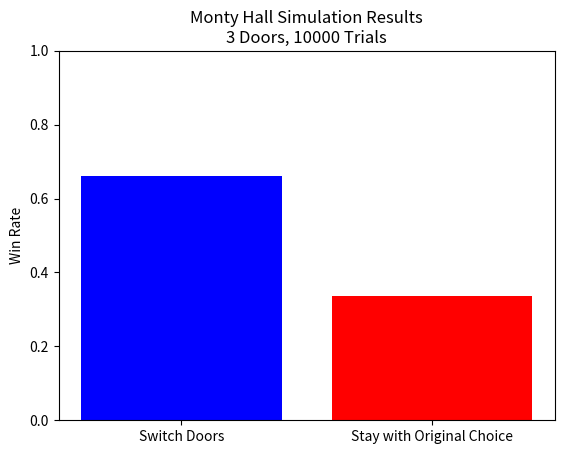

This figure's Python source:
"""
Monty Hall Simulation Script

Author: Wilmer Leon
Contact: https://www.linkedin.com/in/wilmer-leon/

Description:
This script simulates the Monty Hall problem, a classic probability puzzle.
It demonstrates the win rates for both switching doors and staying with the
original choice. Supports interactive mode with variable door counts.

Usage:
python monty_hall_simulation.py [-i/--interactive]

Dependencies:
- Python 3.6 or higher
- `random` package (built-in)
- `matplotlib` package (install with `pip install matplotlib`)
"""

import random
import matplotlib.pyplot as plt
import argparse

def monty_hall_simulation(num_doors, num_trials, switch_doors):
    """
    Simulates the Monty Hall problem for a specified number of doors and trials.

    Args:
        num_doors (int): Number of doors in the simulation
        num_trials (int): The number of times to run the simulation
        switch_doors (bool): Whether the player switches doors after Monty's reveal

    Returns:
        float: The win rate (number of wins / total trials)
    """
    wins = 0
    for _ in range(num_trials):
        car_door = random.randint(0, num_doors - 1)
        player_choice = random.randint(0, num_doors - 1)
        
        # Monty reveals all but one door, excluding player's choice and car
        available_to_open = [i for i in range(num_doors) if i != car_door and i != player_choice]
        monty_reveals = random.sample(available_to_open, num_doors - 2)
        
        if switch_doors:
            remaining_doors = [i for i in range(num_doors) if i != player_choice and i not in monty_reveals]
            player_choice = remaining_doors[0]
            
        if player_choice == car_door:
            wins += 1
            
    return wins / num_trials

def run_simulation(num_doors, num_trials):
    """Run simulation and display results for given number of doors."""
    switch_win_rate = monty_hall_simulation(num_doors, num_trials, True)
    stay_win_rate = monty_hall_simulation(num_doors, num_trials, False)

    # Print results
    print(f"\nResults for {num_doors} doors ({num_trials} trials):")
    print(f"Win rate when switching doors: {switch_win_rate:.4f}")
    print(f"Win rate when staying with original choice: {stay_win_rate:.4f}")

    # Visualize results
    labels = ['Switch Doors', 'Stay with Original Choice']
    win_rates = [switch_win_rate, stay_win_rate]
    
    plt.bar(labels, win_rates, color=['blue', 'red'])
    plt.ylabel('Win Rate')
    plt.title(f'Monty Hall Simulation Results\n{num_doors} Doors, {num_trials} Trials')
    plt.ylim(0, 1)
    plt.show()

def interactive_menu():
    """Display interactive menu for simulation options."""
    num_trials = 10000  # Default number of trials
    
    while True:
        print("\nMonty Hall Simulation Menu")
        print("1. Run with 3 doors")
        print("2. Run with 10 doors")
        print("3. Run with 1000 doors")
        print("4. Exit")
        
        choice = input("Enter your choice (1-4): ")
        
        if choice == '1':
            run_simulation(3, num_trials)
        elif choice == '2':
            run_simulation(10, num_trials)
        elif choice == '3':
            run_simulation(1000, num_trials)
        elif choice == '4':
            print("Exiting...")
            break
        else:
            print("Invalid choice. Please enter 1-4.")

def main():
    """Main entry point with argument parsing."""
    parser = argparse.ArgumentParser(description="Monty Hall Problem Simulator")
    parser.add_argument('-i', '--interactive', action='store_true',
                       help='Run in interactive mode')
    args = parser.parse_args()
    
    if args.interactive:
        interactive_menu()
    else:
        run_simulation(3, 10000)

if __name__ == "__main__":
    main()
